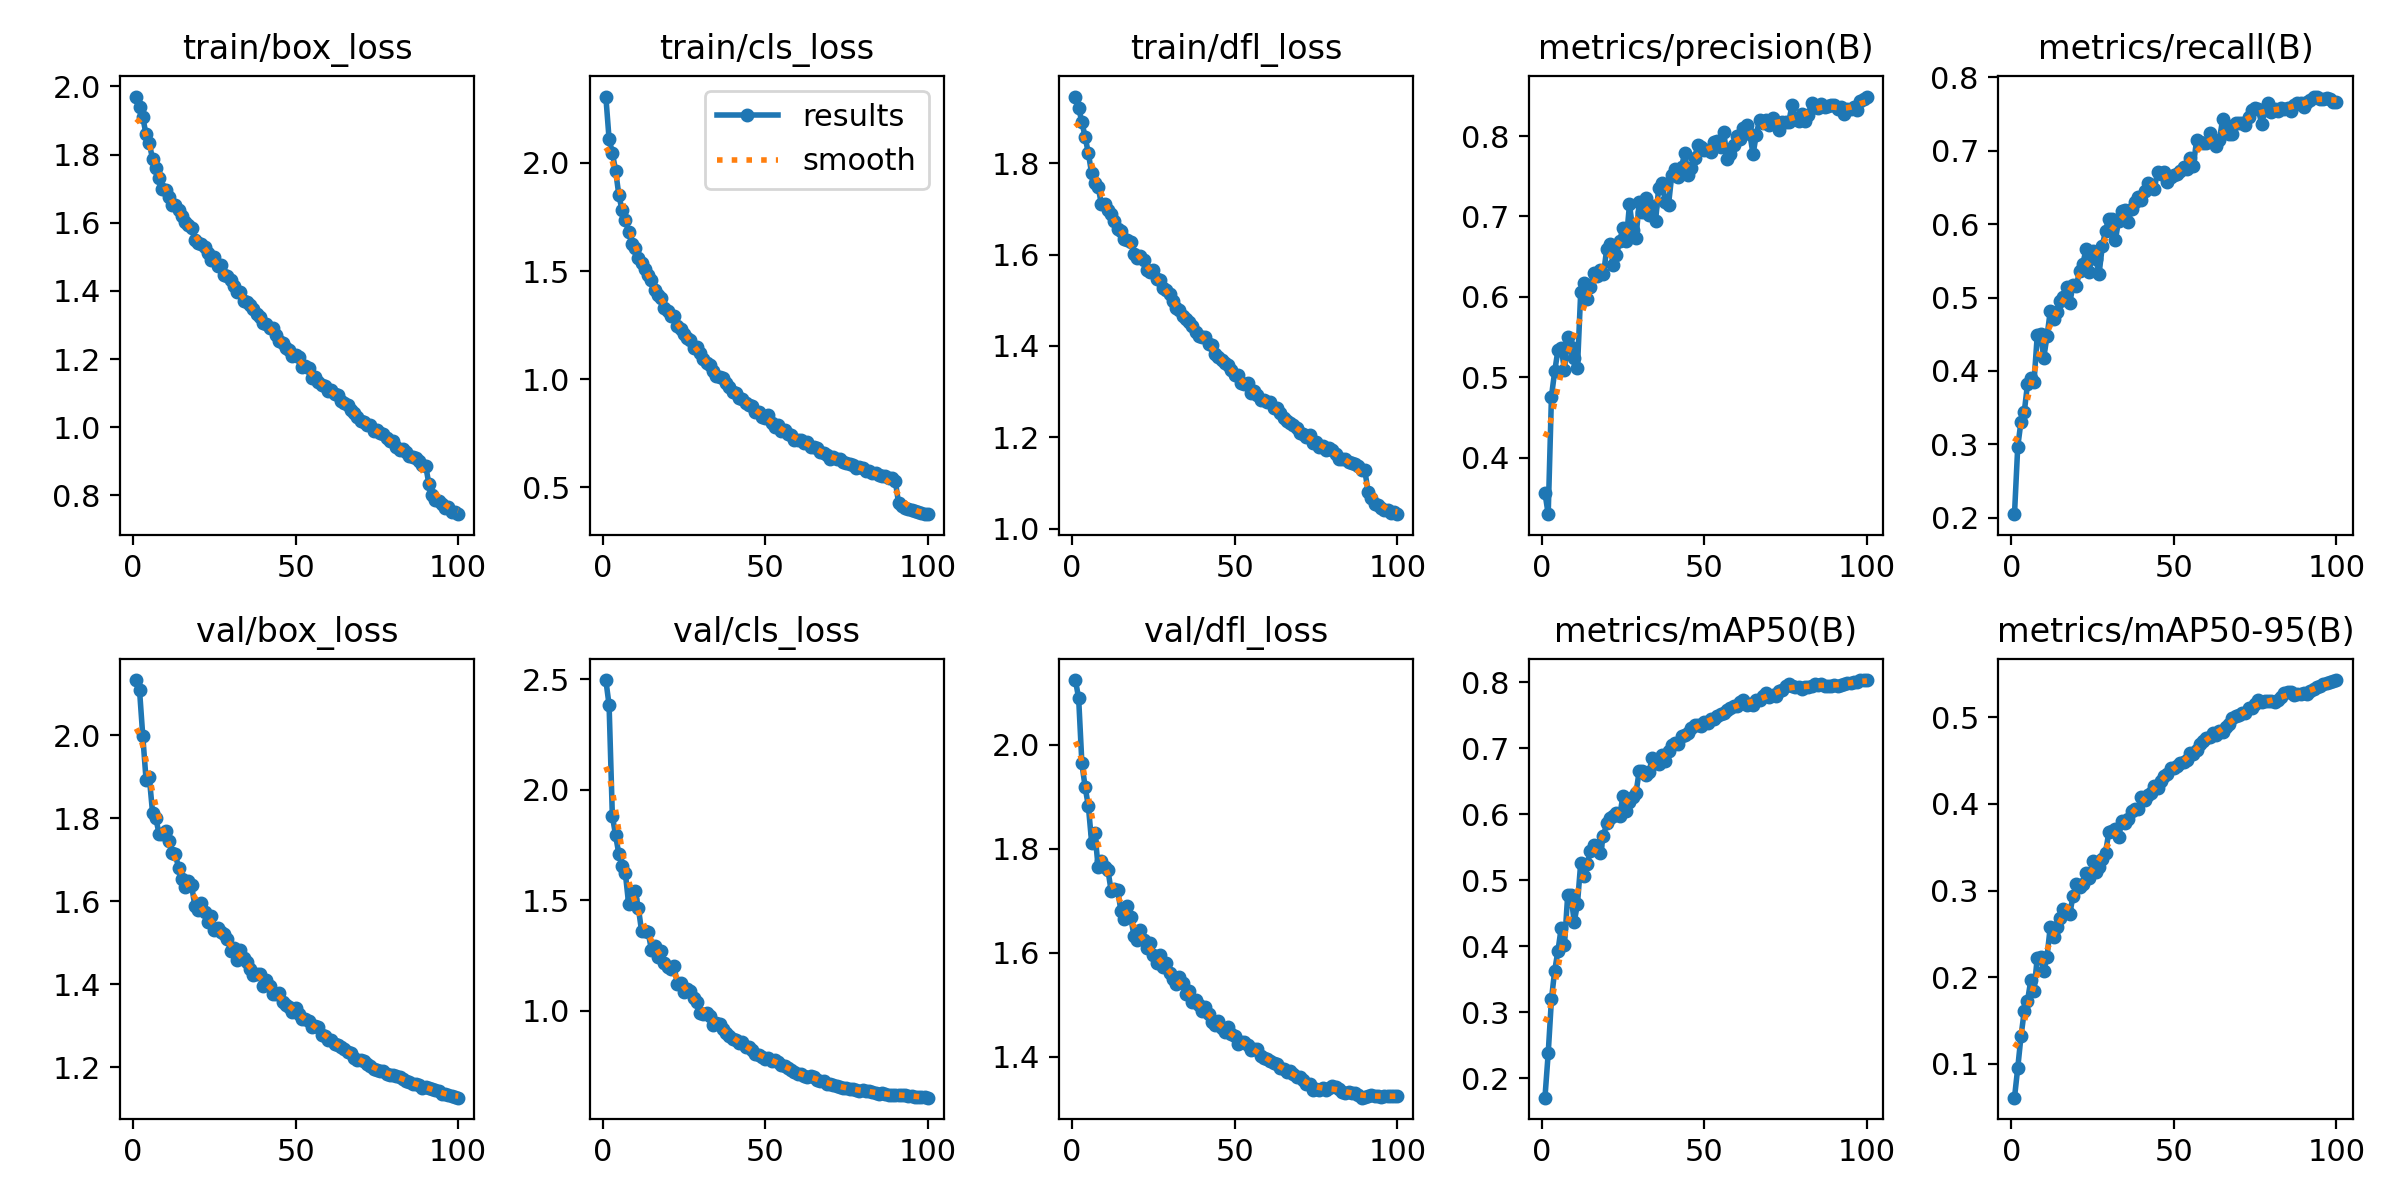

The file beside this chart, header and first rows:
epoch, time, train/box_loss, train/cls_loss, train/dfl_loss, metrics/precision(B), metrics/recall(B), metrics/mAP50(B), metrics/mAP50-95(B), val/box_loss, val/cls_loss, val/dfl_loss, lr/pg0, lr/pg1, lr/pg2
1, 230.7, 1.97, 2.307, 1.946, 0.3566, 0.2047, 0.1707, 0.06092, 2.133, 2.497, 2.124, 0.06708, 0.0003326, 0.0003326
2, 421.2, 1.94, 2.11, 1.921, 0.3299, 0.2967, 0.2376, 0.09529, 2.108, 2.383, 2.089, 0.03407, 0.0006593, 0.0006593
3, 627.4, 1.91, 2.048, 1.89, 0.4762, 0.331, 0.3196, 0.1317, 1.997, 1.883, 1.964, 0.001056, 0.0009795, 0.0009795
4, 792.9, 1.859, 1.964, 1.857, 0.5074, 0.3436, 0.363, 0.1608, 1.893, 1.794, 1.918, 0.0009703, 0.0009703, 0.0009703
5, 958.6, 1.833, 1.852, 1.821, 0.5339, 0.3821, 0.3931, 0.1725, 1.899, 1.709, 1.881, 0.0009604, 0.0009604, 0.0009604
6, 1124, 1.788, 1.781, 1.778, 0.537, 0.3898, 0.4276, 0.1962, 1.813, 1.656, 1.812, 0.0009505, 0.0009505, 0.0009505
7, 1290, 1.761, 1.737, 1.756, 0.5094, 0.3847, 0.4016, 0.1841, 1.801, 1.622, 1.831, 0.0009406, 0.0009406, 0.0009406
8, 1456, 1.733, 1.682, 1.748, 0.5505, 0.4485, 0.4775, 0.2225, 1.762, 1.484, 1.764, 0.0009307, 0.0009307, 0.0009307
9, 1622, 1.699, 1.625, 1.71, 0.5372, 0.4498, 0.4775, 0.2228, 1.761, 1.507, 1.776, 0.0009208, 0.0009208, 0.0009208
10, 1788, 1.695, 1.607, 1.712, 0.5238, 0.4181, 0.4365, 0.2067, 1.77, 1.54, 1.765, 0.0009109, 0.0009109, 0.0009109
11, 1953, 1.676, 1.562, 1.697, 0.5121, 0.4472, 0.4639, 0.2237, 1.744, 1.466, 1.759, 0.000901, 0.000901, 0.000901
12, 2119, 1.653, 1.536, 1.689, 0.6058, 0.4813, 0.5261, 0.258, 1.716, 1.359, 1.719, 0.0008911, 0.0008911, 0.0008911
13, 2285, 1.653, 1.51, 1.673, 0.6171, 0.4712, 0.5069, 0.2462, 1.713, 1.361, 1.723, 0.0008812, 0.0008812, 0.0008812
14, 2451, 1.636, 1.481, 1.657, 0.5972, 0.4799, 0.5241, 0.2577, 1.681, 1.357, 1.721, 0.0008713, 0.0008713, 0.0008713
15, 2616, 1.62, 1.457, 1.651, 0.6129, 0.4955, 0.5447, 0.2679, 1.654, 1.277, 1.681, 0.0008614, 0.0008614, 0.0008614
16, 2782, 1.601, 1.412, 1.635, 0.6302, 0.5009, 0.554, 0.2791, 1.636, 1.292, 1.665, 0.0008515, 0.0008515, 0.0008515
17, 2948, 1.594, 1.39, 1.633, 0.6255, 0.514, 0.5521, 0.2765, 1.65, 1.245, 1.69, 0.0008416, 0.0008416, 0.0008416
18, 3114, 1.585, 1.378, 1.628, 0.6334, 0.4921, 0.5408, 0.2727, 1.638, 1.271, 1.669, 0.0008317, 0.0008317, 0.0008317
19, 3279, 1.551, 1.33, 1.602, 0.6279, 0.5178, 0.5665, 0.2943, 1.59, 1.215, 1.633, 0.0008218, 0.0008218, 0.0008218
20, 3445, 1.54, 1.315, 1.591, 0.6598, 0.5152, 0.5873, 0.3076, 1.578, 1.198, 1.624, 0.0008119, 0.0008119, 0.0008119
21, 3611, 1.539, 1.293, 1.596, 0.6655, 0.5364, 0.5936, 0.3047, 1.596, 1.191, 1.645, 0.000802, 0.000802, 0.000802
22, 3776, 1.529, 1.292, 1.589, 0.6393, 0.5454, 0.5975, 0.3074, 1.574, 1.2, 1.625, 0.0007921, 0.0007921, 0.0007921
23, 3942, 1.511, 1.247, 1.566, 0.6519, 0.5658, 0.6016, 0.3206, 1.551, 1.119, 1.61, 0.0007822, 0.0007822, 0.0007822
24, 4107, 1.492, 1.232, 1.561, 0.67, 0.5352, 0.5976, 0.3141, 1.565, 1.123, 1.619, 0.0007723, 0.0007723, 0.0007723
25, 4273, 1.5, 1.208, 1.567, 0.6858, 0.5639, 0.6282, 0.3337, 1.531, 1.084, 1.596, 0.0007624, 0.0007624, 0.0007624
26, 4438, 1.474, 1.189, 1.546, 0.6696, 0.5532, 0.6046, 0.3216, 1.535, 1.1, 1.581, 0.0007525, 0.0007525, 0.0007525
27, 4604, 1.476, 1.182, 1.544, 0.715, 0.532, 0.6185, 0.3274, 1.526, 1.089, 1.595, 0.0007426, 0.0007426, 0.0007426
28, 4769, 1.447, 1.146, 1.526, 0.6835, 0.5698, 0.6262, 0.3365, 1.521, 1.06, 1.572, 0.0007327, 0.0007327, 0.0007327
29, 4934, 1.443, 1.148, 1.522, 0.6736, 0.5913, 0.6319, 0.3437, 1.51, 1.038, 1.581, 0.0007228, 0.0007228, 0.0007228
30, 5100, 1.432, 1.12, 1.514, 0.718, 0.6077, 0.6656, 0.3673, 1.481, 0.9876, 1.561, 0.0007129, 0.0007129, 0.0007129
31, 5266, 1.413, 1.094, 1.498, 0.705, 0.6069, 0.6647, 0.3693, 1.488, 0.9838, 1.55, 0.000703, 0.000703, 0.000703
32, 5431, 1.397, 1.075, 1.484, 0.7224, 0.5778, 0.6594, 0.3711, 1.46, 0.9894, 1.54, 0.0006931, 0.0006931, 0.0006931
33, 5596, 1.396, 1.068, 1.48, 0.702, 0.6044, 0.6644, 0.3613, 1.484, 0.9783, 1.553, 0.0006832, 0.0006832, 0.0006832
34, 5762, 1.37, 1.037, 1.466, 0.7127, 0.6183, 0.6844, 0.3808, 1.463, 0.9334, 1.542, 0.0006733, 0.0006733, 0.0006733
35, 5927, 1.366, 1.016, 1.459, 0.6939, 0.6189, 0.6769, 0.3782, 1.453, 0.9457, 1.522, 0.0006634, 0.0006634, 0.0006634
36, 6092, 1.36, 1.01, 1.452, 0.736, 0.6035, 0.6762, 0.3823, 1.436, 0.9383, 1.527, 0.0006535, 0.0006535, 0.0006535
37, 6257, 1.346, 1.007, 1.444, 0.7419, 0.6209, 0.6897, 0.3918, 1.422, 0.9169, 1.505, 0.0006436, 0.0006436, 0.0006436
38, 6423, 1.331, 0.9806, 1.432, 0.7186, 0.6296, 0.6806, 0.394, 1.426, 0.8976, 1.51, 0.0006337, 0.0006337, 0.0006337
39, 6588, 1.324, 0.962, 1.423, 0.7148, 0.637, 0.6948, 0.3938, 1.425, 0.8856, 1.499, 0.0006238, 0.0006238, 0.0006238
40, 6753, 1.305, 0.9419, 1.42, 0.7511, 0.6324, 0.7053, 0.4084, 1.396, 0.8725, 1.488, 0.0006139, 0.0006139, 0.0006139
41, 6919, 1.303, 0.9382, 1.419, 0.759, 0.6449, 0.7073, 0.4045, 1.412, 0.8661, 1.496, 0.000604, 0.000604, 0.000604
42, 7084, 1.292, 0.9151, 1.404, 0.7485, 0.6556, 0.7062, 0.4101, 1.396, 0.8536, 1.483, 0.0005941, 0.0005941, 0.0005941
43, 7249, 1.29, 0.9105, 1.401, 0.7615, 0.6513, 0.7178, 0.4127, 1.378, 0.8606, 1.468, 0.0005842, 0.0005842, 0.0005842
44, 7415, 1.27, 0.8918, 1.382, 0.7791, 0.6483, 0.7191, 0.4202, 1.377, 0.835, 1.462, 0.0005743, 0.0005743, 0.0005743
45, 7580, 1.252, 0.8817, 1.375, 0.7515, 0.6715, 0.7231, 0.4186, 1.38, 0.8349, 1.47, 0.0005644, 0.0005644, 0.0005644
46, 7746, 1.249, 0.877, 1.369, 0.7603, 0.6681, 0.7303, 0.4268, 1.359, 0.8206, 1.456, 0.0005545, 0.0005545, 0.0005545
47, 7911, 1.231, 0.8506, 1.362, 0.7725, 0.6717, 0.7349, 0.432, 1.35, 0.803, 1.448, 0.0005446, 0.0005446, 0.0005446
48, 8077, 1.228, 0.8466, 1.359, 0.7886, 0.6576, 0.7349, 0.4351, 1.345, 0.7976, 1.457, 0.0005347, 0.0005347, 0.0005347
49, 8242, 1.21, 0.8249, 1.348, 0.7864, 0.6638, 0.7341, 0.442, 1.334, 0.7911, 1.444, 0.0005248, 0.0005248, 0.0005248
50, 8408, 1.213, 0.8202, 1.338, 0.7829, 0.6677, 0.739, 0.4414, 1.344, 0.7813, 1.44, 0.0005149, 0.0005149, 0.0005149
51, 8573, 1.205, 0.8355, 1.336, 0.7826, 0.668, 0.7379, 0.444, 1.328, 0.7872, 1.425, 0.000505, 0.000505, 0.000505
52, 8739, 1.176, 0.7973, 1.319, 0.7798, 0.6723, 0.7439, 0.4475, 1.316, 0.7708, 1.429, 0.0004951, 0.0004951, 0.0004951
53, 8905, 1.179, 0.7813, 1.318, 0.7926, 0.6783, 0.7436, 0.448, 1.316, 0.7763, 1.429, 0.0004852, 0.0004852, 0.0004852
54, 9070, 1.175, 0.7863, 1.319, 0.7934, 0.6754, 0.748, 0.4504, 1.312, 0.7671, 1.422, 0.0004753, 0.0004753, 0.0004753
55, 9235, 1.146, 0.7619, 1.296, 0.7859, 0.6901, 0.7523, 0.4589, 1.297, 0.7535, 1.414, 0.0004654, 0.0004654, 0.0004654
56, 9401, 1.149, 0.7663, 1.301, 0.8053, 0.6799, 0.7524, 0.4581, 1.301, 0.7502, 1.415, 0.0004555, 0.0004555, 0.0004555
57, 9566, 1.133, 0.7469, 1.292, 0.7717, 0.7143, 0.7576, 0.4621, 1.299, 0.7416, 1.415, 0.0004456, 0.0004456, 0.0004456
58, 9732, 1.123, 0.7424, 1.283, 0.7778, 0.7126, 0.7609, 0.4693, 1.279, 0.7298, 1.402, 0.0004357, 0.0004357, 0.0004357
59, 9897, 1.121, 0.7205, 1.282, 0.7891, 0.7104, 0.7638, 0.4731, 1.277, 0.7245, 1.399, 0.0004258, 0.0004258, 0.0004258
60, 10063, 1.107, 0.72, 1.276, 0.8001, 0.7109, 0.7641, 0.4765, 1.266, 0.7129, 1.396, 0.0004159, 0.0004159, 0.0004159
... 40 more rows
